Run: headless pygame with SDL's dummy video driver; simulated clock (each Clock.tick advances the game by its frame time, no real sleeping); random seed 0; keys injected as events and as key.get_pressed() state; no mouse input.
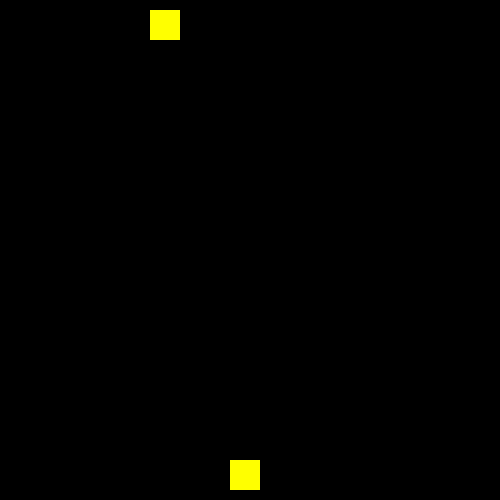
Frame 1 of 4 · flips 1–60 · no input
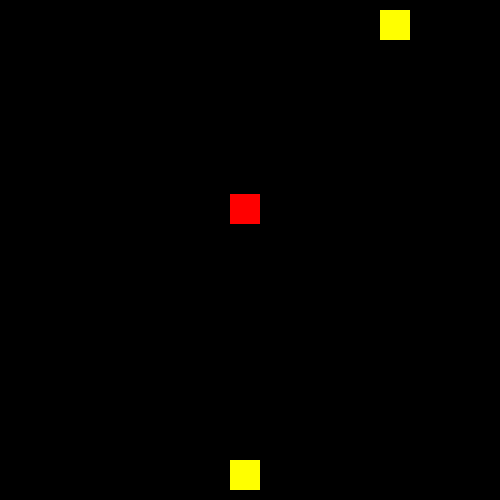
Frame 2 of 4 · flips 61–180 · tapped SPACE, RETURN · held RIGHT (→), D
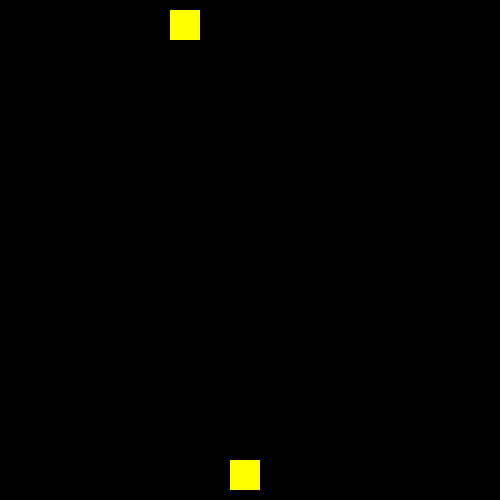
Frame 3 of 4 · flips 181–300 · held DOWN (↓), S
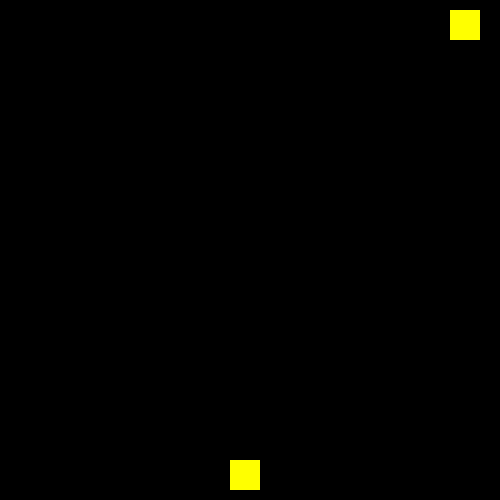
Frame 4 of 4 · flips 301–420 · held LEFT (←), A, UP (↑), W

The pygame program that drew these frames:

import pygame
pygame.init()

win = pygame.display.set_mode((500, 500))
pygame.display.set_caption("Shoot Game")

x=230
y=460
width=30
height=30
vel=10
ox=10
oy=10

run = True
while run:
    pygame.time.delay(5)

    while ox < 500 - width - vel:
        for event in pygame.event.get():
            if event.type == pygame.QUIT:
                run = False

            if event.type == pygame.KEYDOWN:
                if event.key == pygame.K_SPACE:
                    z = y-30
                    while z > vel:
                        z -= 2
                        pygame.time.delay(10)
                        win.fill((0,0,0))
                        pygame.draw.rect(win, (255,0,0), (x,z,width,height))
                        pygame.draw.rect(win, (255,255,0), (x,y,width,height))
                        pygame.draw.rect(win, (255,255,0), (ox,oy,width,height))
                        pygame.display.update()
                        ox += vel
                        if (ox>=480):
                            ox = 10
                            win.fill((0,0,0))
                            pygame.draw.rect(win, (255,0,0), (x,z,width,height))
                            pygame.draw.rect(win, (255,255,0), (x,y,width,height))
                            pygame.draw.rect(win, (255,255,0), (ox,oy,width,height))
                            pygame.display.update()

        ox += vel
        pygame.time.delay(15)
        win.fill((0,0,0))
        pygame.draw.rect(win, (255,255,0), (ox,oy,width,height))
        pygame.draw.rect(win, (255,255,0), (x,y,width,height))
        pygame.display.update()

    ox=10

    win.fill((0,0,0))
    pygame.draw.rect(win, (255,255,0), (x,y,width,height))
    pygame.display.update()

pygame.quit()
